Run: headless pygame with SDL's dummy video driver; simulated clock (each Clock.tick advances the game by its frame time, no real sleeping); random seed 0; keys injected as events and as key.get_pressed() state; no mouse input; restart key R tapped at the start of phases 3 and 4.
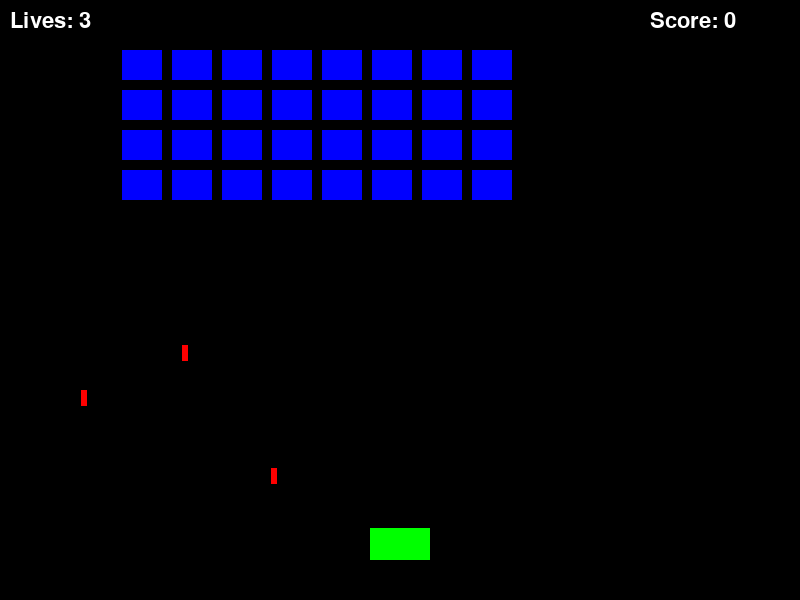
Frame 1 of 4 · flips 1–60 · no input
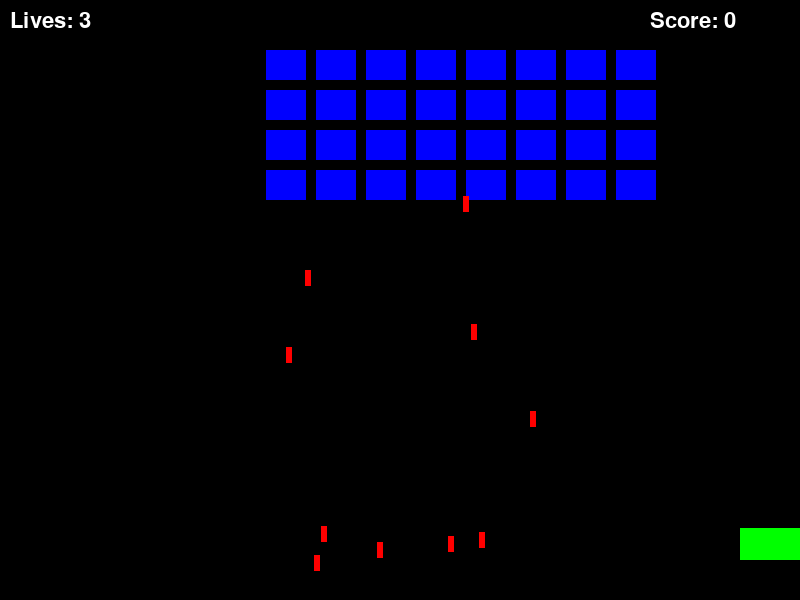
Frame 2 of 4 · flips 61–180 · tapped SPACE, RETURN · held RIGHT (→), D
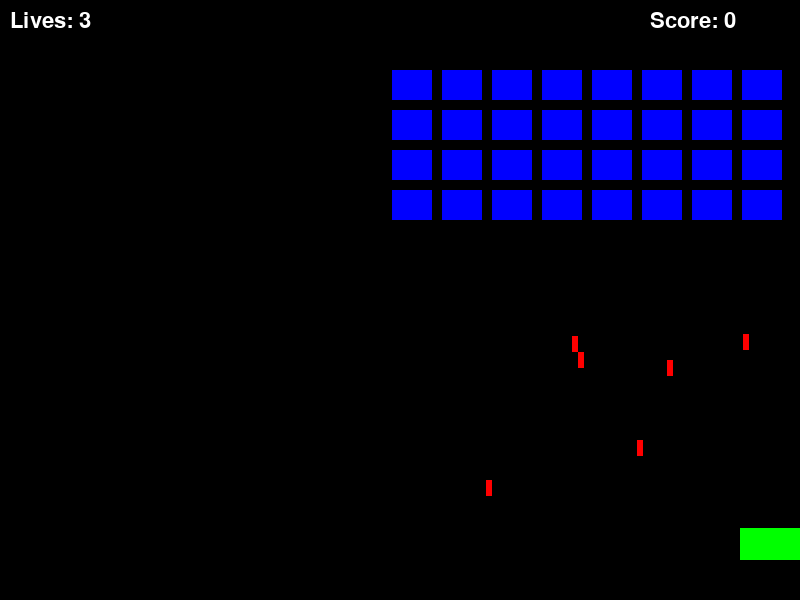
Frame 3 of 4 · flips 181–300 · tapped R · held DOWN (↓), S
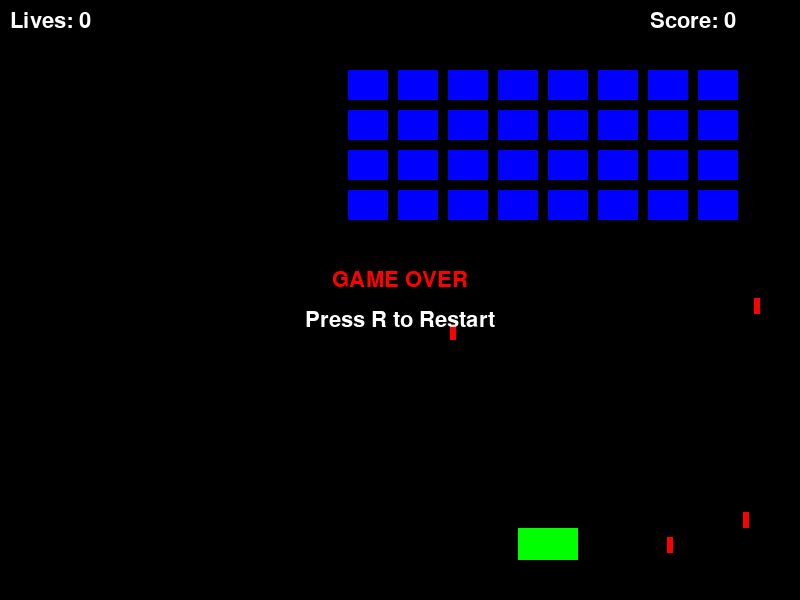
Frame 4 of 4 · flips 301–420 · tapped R · held LEFT (←), A, UP (↑), W

The pygame program that drew these frames:

import pygame
import sys
import random

# Fixed seed for reproducibility
random.seed(42)

# Constants
WINDOW_WIDTH = 800
WINDOW_HEIGHT = 600
FPS = 60

# Player settings
PLAYER_WIDTH = 60
PLAYER_HEIGHT = 32
PLAYER_SPEED = 6
PLAYER_Y_OFFSET = 40
PLAYER_LIVES = 3

# Bullet settings
PLAYER_BULLET_WIDTH = 6
PLAYER_BULLET_HEIGHT = 16
PLAYER_BULLET_SPEED = 8

# Enemy settings
ENEMY_ROWS = 4
ENEMY_COLS = 8
ENEMY_WIDTH = 40
ENEMY_HEIGHT = 30
ENEMY_SPEED = 1.2
ENEMY_DROP_DISTANCE = 20
ENEMY_BULLET_PROBABILITY = 0.002  # Per frame per enemy

# Colors
BLACK = (0, 0, 0)
WHITE = (255, 255, 255)
GREEN = (0, 255, 0)
RED = (255, 0, 0)
BLUE = (0, 0, 255)
YELLOW = (255, 255, 0)

class Player:
    def __init__(self):
        self.width = PLAYER_WIDTH
        self.height = PLAYER_HEIGHT
        self.x = (WINDOW_WIDTH - self.width) // 2
        self.y = WINDOW_HEIGHT - PLAYER_Y_OFFSET - self.height
        self.lives = PLAYER_LIVES
        self.rect = pygame.Rect(self.x, self.y, self.width, self.height)
        self.bullets = []
        self.last_shot_time = 0
        self.shoot_delay = 300  # milliseconds

    def update(self):
        self.rect.x = self.x
        self.rect.y = self.y
        # Update bullets
        for bullet in self.bullets[:]:
            bullet[1] -= PLAYER_BULLET_SPEED
            if bullet[1] + PLAYER_BULLET_HEIGHT < 0:
                self.bullets.remove(bullet)

    def move_left(self):
        self.x = max(0, self.x - PLAYER_SPEED)
        self.rect.x = self.x

    def move_right(self):
        self.x = min(WINDOW_WIDTH - self.width, self.x + PLAYER_SPEED)
        self.rect.x = self.x

    def shoot(self, current_time):
        if current_time - self.last_shot_time > self.shoot_delay:
            self.bullets.append([
                self.x + self.width // 2 - PLAYER_BULLET_WIDTH // 2,
                self.y,
                PLAYER_BULLET_WIDTH,
                PLAYER_BULLET_HEIGHT
            ])
            self.last_shot_time = current_time

class Enemy:
    def __init__(self, x, y):
        self.width = ENEMY_WIDTH
        self.height = ENEMY_HEIGHT
        self.x = x
        self.y = y
        self.rect = pygame.Rect(self.x, self.y, self.width, self.height)
        self.bullets = []

    def update(self):
        self.rect.x = self.x
        self.rect.y = self.y
        # Update enemy bullets
        for bullet in self.bullets[:]:
            bullet[1] += PLAYER_BULLET_SPEED * 0.6  # Slower than player bullets
            if bullet[1] > WINDOW_HEIGHT:
                self.bullets.remove(bullet)

class Game:
    def __init__(self):
        pygame.init()
        self.screen = pygame.display.set_mode((WINDOW_WIDTH, WINDOW_HEIGHT))
        pygame.display.set_caption("Space Invaders")
        self.clock = pygame.time.Clock()
        self.font = pygame.font.SysFont(None, 32)
        self.reset_game()

    def reset_game(self):
        self.player = Player()
        self.enemies = []
        self.score = 0
        self.game_over = False
        self.win = False
        self.direction = 1  # 1 for right, -1 for left
        
        # Create enemy grid
        enemy_start_x = 50
        enemy_start_y = 50
        for row in range(ENEMY_ROWS):
            for col in range(ENEMY_COLS):
                x = enemy_start_x + col * (ENEMY_WIDTH + 10)
                y = enemy_start_y + row * (ENEMY_HEIGHT + 10)
                self.enemies.append(Enemy(x, y))

    def handle_events(self):
        keys = pygame.key.get_pressed()
        for event in pygame.event.get():
            if event.type == pygame.QUIT:
                return False
            elif event.type == pygame.KEYDOWN:
                if event.key == pygame.K_ESCAPE:
                    return False
                if event.key == pygame.K_r and self.game_over:
                    self.reset_game()
        
        # Handle player movement
        if not self.game_over:
            if keys[pygame.K_LEFT]:
                self.player.move_left()
            if keys[pygame.K_RIGHT]:
                self.player.move_right()
            if keys[pygame.K_SPACE]:
                current_time = pygame.time.get_ticks()
                self.player.shoot(current_time)
        
        return True

    def update_game(self):
        if self.game_over:
            return
        
        # Update player
        self.player.update()
        
        # Update enemies
        for enemy in self.enemies:
            enemy.update()
        
        # Move enemies horizontally
        move_right = self.direction > 0
        move_down = False
        
        # Check boundaries
        if move_right:
            max_x = max(enemy.x + enemy.width for enemy in self.enemies)
            if max_x >= WINDOW_WIDTH - 10:
                move_down = True
        else:
            min_x = min(enemy.x for enemy in self.enemies)
            if min_x <= 10:
                move_down = True
        
        if move_down:
            self.direction *= -1
            for enemy in self.enemies:
                enemy.y += ENEMY_DROP_DISTANCE
                enemy.rect.y = enemy.y
        else:
            for enemy in self.enemies:
                enemy.x += ENEMY_SPEED * self.direction
                enemy.rect.x = enemy.x
        
        # Check if enemies reached player's level
        for enemy in self.enemies:
            if enemy.y + enemy.height >= self.player.y:
                self.game_over = True
                self.win = False
                break
        
        # Enemy shooting logic
        for enemy in self.enemies:
            if random.random() < ENEMY_BULLET_PROBABILITY:
                enemy.bullets.append([
                    enemy.x + enemy.width // 2 - PLAYER_BULLET_WIDTH // 2,
                    enemy.y + enemy.height,
                    PLAYER_BULLET_WIDTH,
                    PLAYER_BULLET_HEIGHT
                ])
        
        # Check collisions with player bullets
        for bullet in self.player.bullets[:]:
            bullet_rect = pygame.Rect(bullet[0], bullet[1], bullet[2], bullet[3])
            for enemy in self.enemies[:]:
                if bullet_rect.colliderect(enemy.rect):
                    self.player.bullets.remove(bullet)
                    self.enemies.remove(enemy)
                    self.score += 10
                    break
        
        # Check collisions with enemy bullets
        for enemy in self.enemies:
            for bullet in enemy.bullets[:]:
                bullet_rect = pygame.Rect(bullet[0], bullet[1], bullet[2], bullet[3])
                if bullet_rect.colliderect(self.player.rect):
                    enemy.bullets.remove(bullet)
                    self.player.lives -= 1
                    if self.player.lives <= 0:
                        self.game_over = True
                        self.win = False
        
        # Check win condition
        if len(self.enemies) == 0:
            self.game_over = True
            self.win = True
        
        # Update player rect again in case it was changed in earlier updates
        self.player.rect.x = self.player.x
        self.player.rect.y = self.player.y

    def draw(self):
        self.screen.fill(BLACK)
        
        # Draw player
        pygame.draw.rect(self.screen, GREEN, self.player.rect)
        
        # Draw enemies
        for enemy in self.enemies:
            pygame.draw.rect(self.screen, BLUE, enemy.rect)
        
        # Draw bullets
        for bullet in self.player.bullets:
            pygame.draw.rect(self.screen, YELLOW, pygame.Rect(bullet[0], bullet[1], bullet[2], bullet[3]))
        
        for enemy in self.enemies:
            for bullet in enemy.bullets:
                pygame.draw.rect(self.screen, RED, pygame.Rect(bullet[0], bullet[1], bullet[2], bullet[3]))
        
        # Draw HUD
        lives_text = self.font.render(f"Lives: {self.player.lives}", True, WHITE)
        score_text = self.font.render(f"Score: {self.score}", True, WHITE)
        
        self.screen.blit(lives_text, (10, 10))
        self.screen.blit(score_text, (WINDOW_WIDTH - 150, 10))
        
        # Draw game over or win screen
        if self.game_over:
            screen_center_x = WINDOW_WIDTH // 2
            screen_center_y = WINDOW_HEIGHT // 2
            
            if self.win:
                result_text = self.font.render("YOU WIN!", True, GREEN)
            else:
                result_text = self.font.render("GAME OVER", True, RED)
            
            restart_text = self.font.render("Press R to Restart", True, WHITE)
            
            result_rect = result_text.get_rect(center=(screen_center_x, screen_center_y - 20))
            restart_rect = restart_text.get_rect(center=(screen_center_x, screen_center_y + 20))
            
            self.screen.blit(result_text, result_rect)
            self.screen.blit(restart_text, restart_rect)
        
        pygame.display.flip()

    def run(self):
        running = True
        while running:
            running = self.handle_events()
            self.update_game()
            self.draw()
            self.clock.tick(FPS)
        
        pygame.quit()
        sys.exit()

if __name__ == "__main__":
    game = Game()
    game.run()
